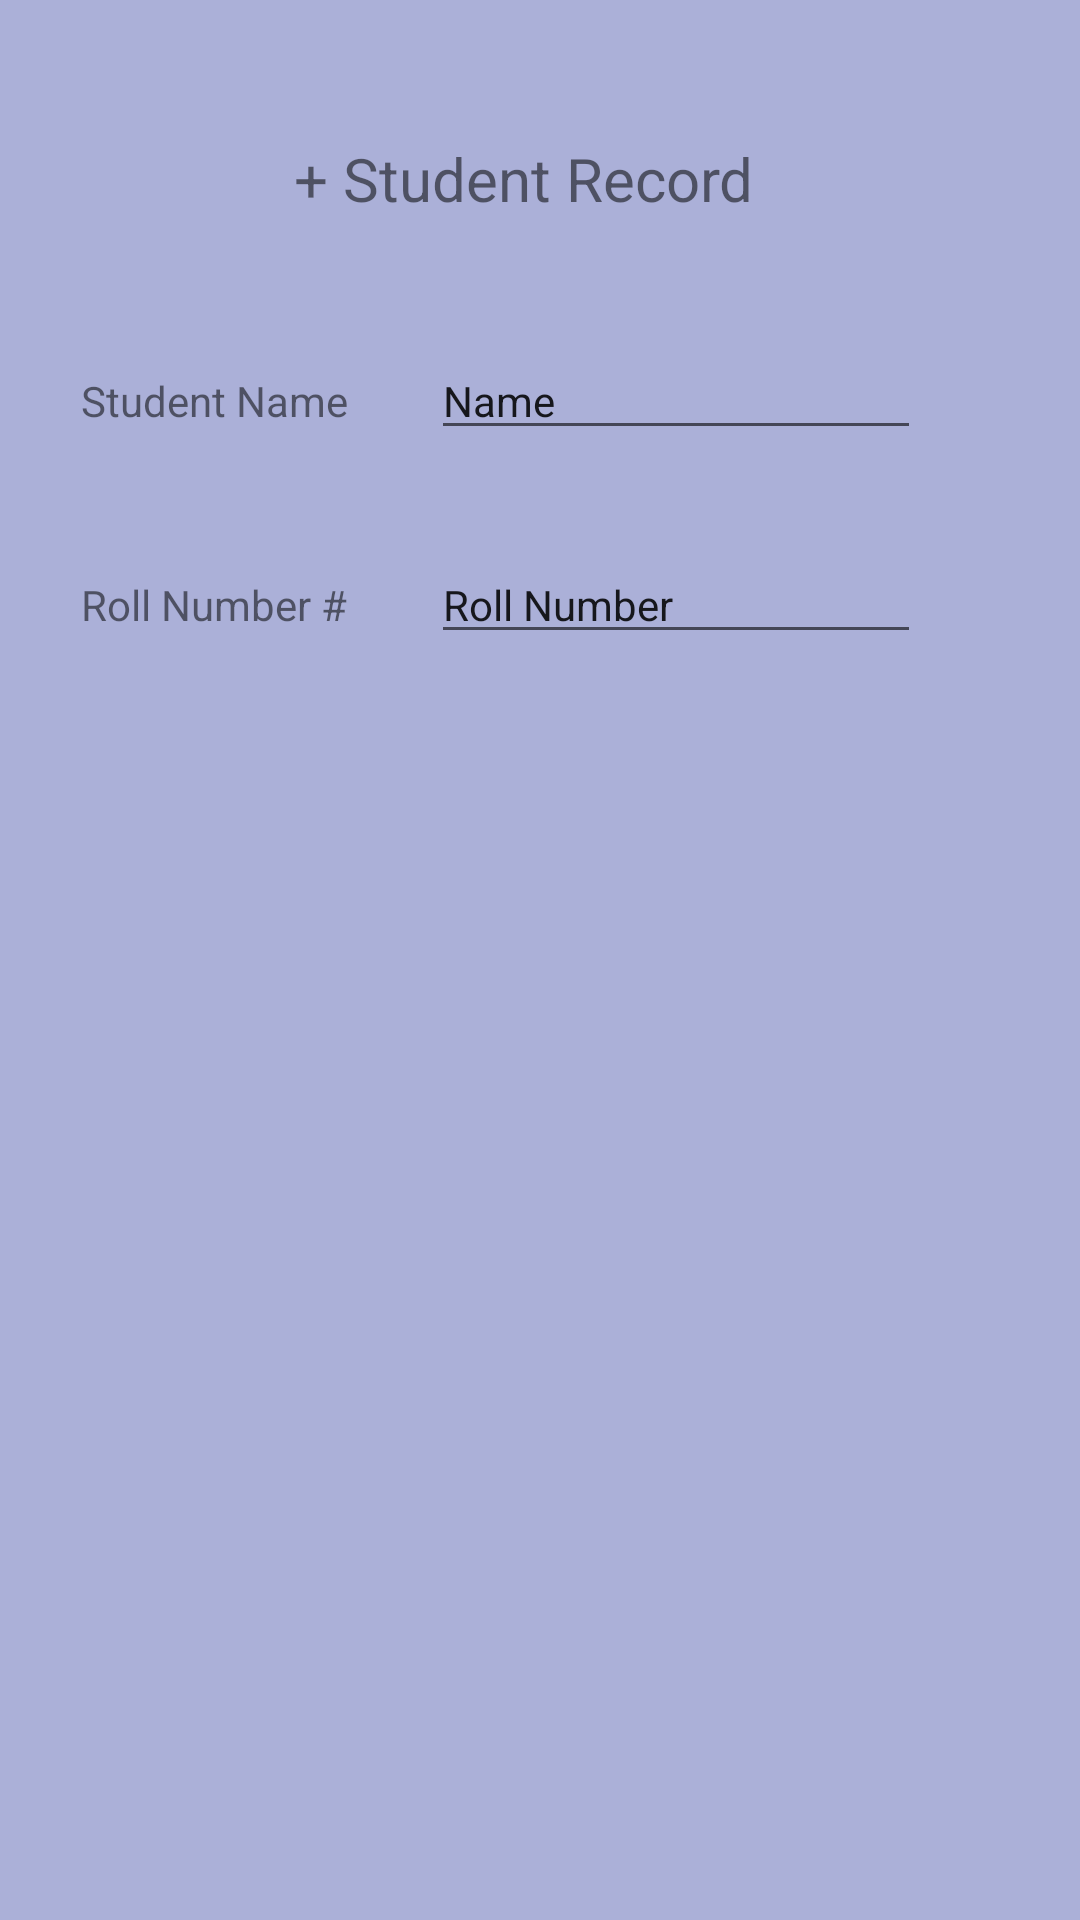

The Android layout XML behind this screen, and the referenced resources:
<!-- AndroidManifest.xml: application theme Theme.MadarasaLog -->
<!-- res/layout/add_student_layout.xml -->
<?xml version="1.0" encoding="utf-8"?>
<androidx.constraintlayout.widget.ConstraintLayout xmlns:android="http://schemas.android.com/apk/res/android"
    xmlns:app="http://schemas.android.com/apk/res-auto"
    xmlns:tools="http://schemas.android.com/tools"
    android:layout_width="match_parent"
    android:layout_height="match_parent"
    android:background="#ABB0D8">

    <TextView
        android:id="@+id/textView"
        android:layout_width="172dp"
        android:layout_height="29dp"
        android:layout_marginTop="43dp"
        android:layout_marginEnd="37dp"
        android:layout_marginBottom="46dp"
        android:text="+ Student Record"
        android:textSize="20sp"
        app:layout_constraintBottom_toTopOf="@+id/textView3"
        app:layout_constraintEnd_toEndOf="@+id/edit_name"
        app:layout_constraintTop_toTopOf="parent" />

    <EditText
        android:id="@+id/edit_roll"
        android:layout_width="wrap_content"
        android:layout_height="wrap_content"
        android:layout_marginStart="28dp"
        android:ems="10"
        android:inputType="textPersonName"
        android:text="Roll Number"
        android:textSize="14sp"
        app:layout_constraintBaseline_toBaselineOf="@+id/textView4"
        app:layout_constraintStart_toEndOf="@+id/textView4" />

    <EditText
        android:id="@+id/edit_name"
        android:layout_width="wrap_content"
        android:layout_height="wrap_content"
        android:layout_marginBottom="32dp"
        android:ems="10"
        android:inputType="textPersonName"
        android:text="Name"
        android:textSize="14sp"
        app:layout_constraintBottom_toTopOf="@+id/edit_roll"
        app:layout_constraintStart_toStartOf="@+id/edit_roll" />

    <TextView
        android:id="@+id/textView3"
        android:layout_width="wrap_content"
        android:layout_height="wrap_content"
        android:layout_marginStart="27dp"
        android:text="Student Name"
        android:textSize="14sp"
        app:layout_constraintBaseline_toBaselineOf="@+id/edit_name"
        app:layout_constraintStart_toStartOf="parent" />

    <TextView
        android:id="@+id/textView4"
        android:layout_width="wrap_content"
        android:layout_height="wrap_content"
        android:layout_marginStart="27dp"
        android:layout_marginTop="192dp"
        android:text="Roll Number #"
        android:textSize="14sp"
        app:layout_constraintStart_toStartOf="parent"
        app:layout_constraintTop_toTopOf="parent" />
</androidx.constraintlayout.widget.ConstraintLayout>
<!-- resources referenced by this layout -->
<resources>
  <style name="Theme.MadarasaLog" parent="Theme.MaterialComponents.DayNight.DarkActionBar">
          
          <item name="colorPrimary">@color/purple_500</item>
          <item name="colorPrimaryVariant">@color/purple_700</item>
          <item name="colorOnPrimary">@color/white</item>
          
          <item name="colorSecondary">@color/teal_200</item>
          <item name="colorSecondaryVariant">@color/teal_700</item>
          <item name="colorOnSecondary">@color/black</item>
          
          <item name="android:statusBarColor">?attr/colorPrimaryVariant</item>
          
      </style>
  <!-- not gathered from this repository: default colours our renderer supplied (Android Studio template values) -->
  <color name="purple_500">#FF6200EE</color>
  <color name="purple_700">#FF3700B3</color>
  <color name="teal_200">#FF03DAC5</color>
  <color name="teal_700">#FF018786</color>
  <color name="black">#FF000000</color>
  <color name="white">#FFFFFFFF</color>
</resources>
